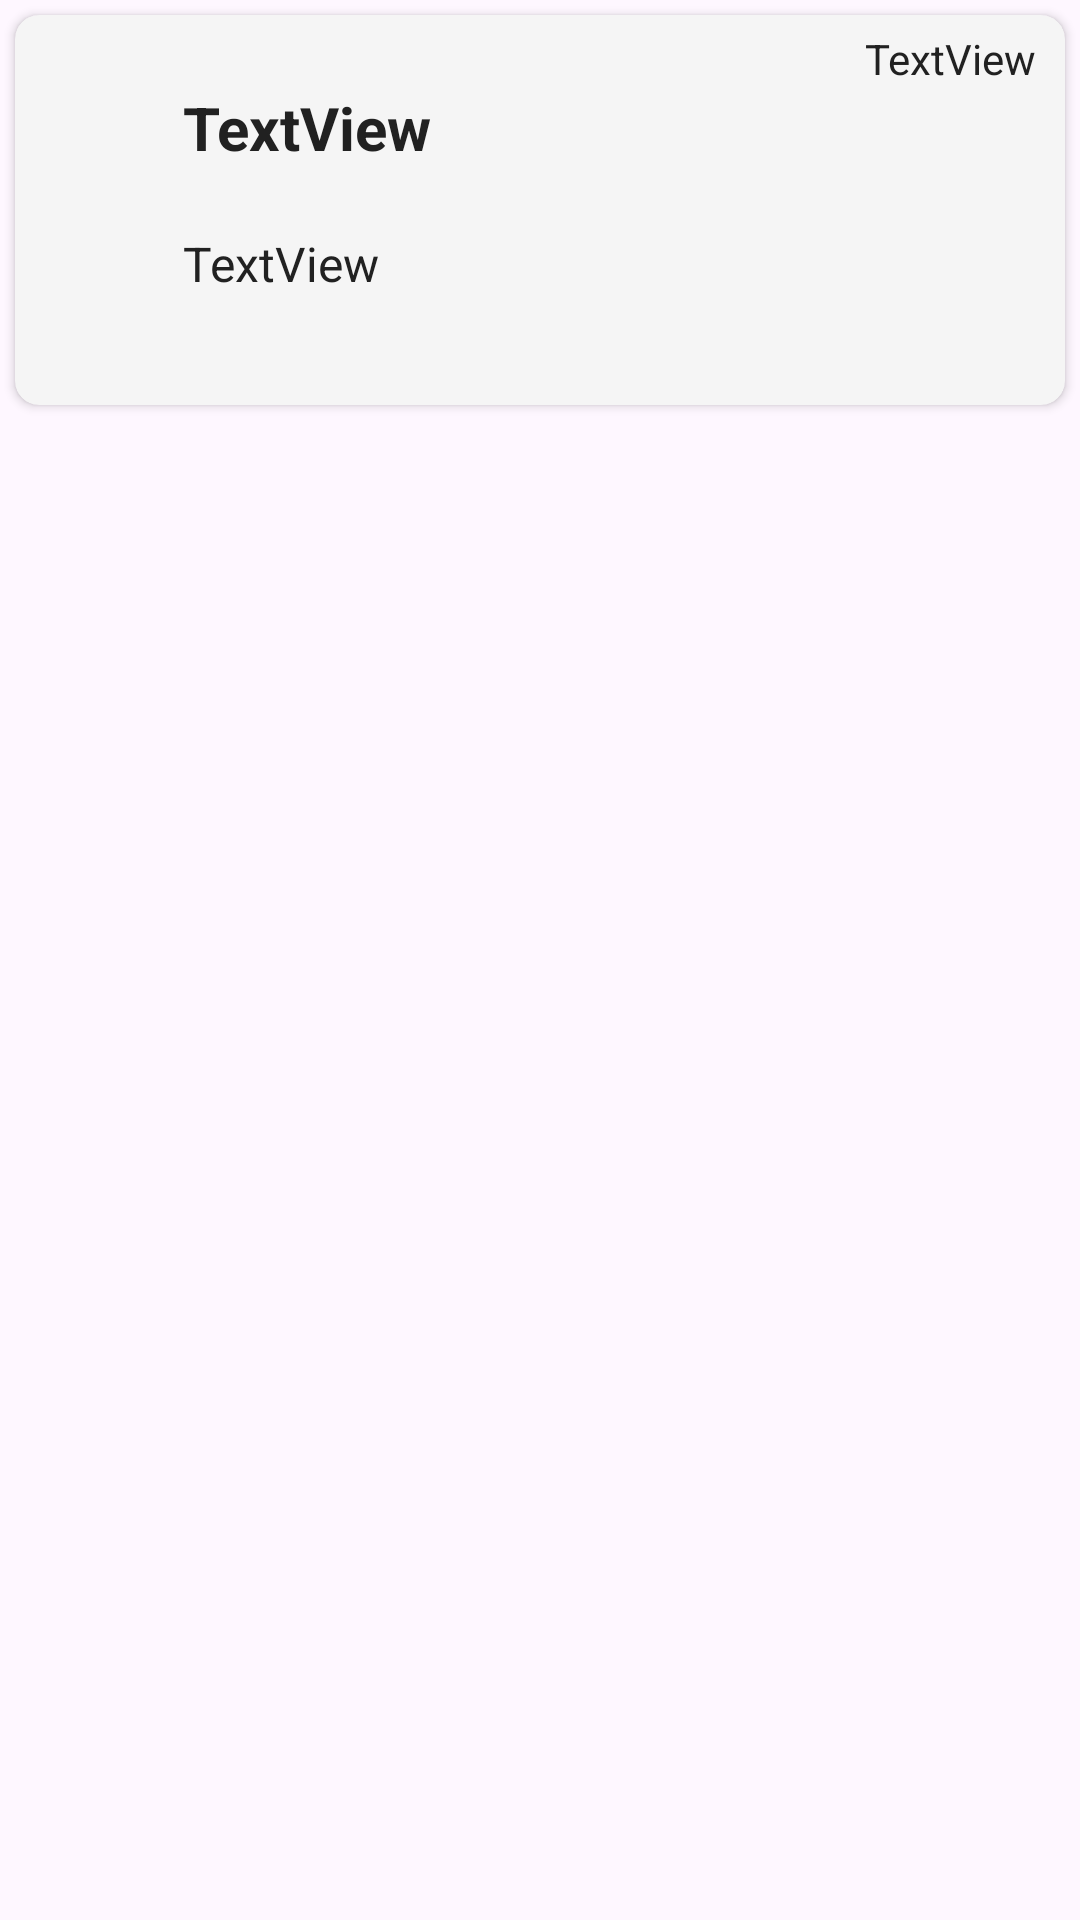

Android layout source for this screen:
<!-- AndroidManifest.xml: application theme Theme.Simplenotlistener -->
<!-- res/layout/custom_notification_layout.xml -->
<?xml version="1.0" encoding="utf-8"?>
<LinearLayout xmlns:android="http://schemas.android.com/apk/res/android"
    xmlns:app="http://schemas.android.com/apk/res-auto"
    xmlns:tools="http://schemas.android.com/tools"
    android:layout_width="match_parent"
    android:layout_height="wrap_content"
    android:orientation="vertical">

    <androidx.cardview.widget.CardView
        android:layout_width="match_parent"
        android:layout_height="wrap_content"
        android:layout_margin="5sp"
        app:cardBackgroundColor="?cardBackgroundColor"
        app:cardCornerRadius="8dp"
        app:cardElevation="2dp"
        app:strokeWidth="1dp">

        <androidx.appcompat.widget.LinearLayoutCompat
            android:id="@+id/llNotificationAdapter"
            android:layout_width="match_parent"
            android:layout_height="wrap_content"
            android:gravity="center">

            <com.google.android.material.imageview.ShapeableImageView
                android:id="@+id/ivIcon"
                android:layout_width="100sp"
                android:layout_height="100sp"
                android:layout_marginStart="6sp"
                android:layout_marginEnd="6sp"
                android:layout_weight="1"
                android:contentDescription="@string/icon"
                android:visibility="visible"
                tools:srcCompat="@tools:sample/avatars" />

            <LinearLayout
                android:layout_width="match_parent"
                android:layout_height="wrap_content"
                android:layout_weight="1"
                android:orientation="vertical">

                <com.google.android.material.textview.MaterialTextView
                    android:id="@+id/tvDate"
                    android:layout_width="match_parent"
                    android:layout_height="wrap_content"
                    android:layout_marginTop="5sp"
                    android:layout_marginEnd="10sp"
                    android:gravity="end"
                    android:text="@string/textview"
                    android:textColor="?android:textColor" />

                <com.google.android.material.textview.MaterialTextView
                    android:id="@+id/tvNome"
                    android:layout_width="match_parent"
                    android:layout_height="wrap_content"
                    android:minHeight="48sp"
                    android:text="@string/textview"
                    android:textColor="?android:textColor"
                    android:textSize="20sp"
                    android:textStyle="bold" />

                <com.google.android.material.textview.MaterialTextView
                    android:id="@+id/tvDescrizione"
                    android:layout_width="match_parent"
                    android:layout_height="wrap_content"
                    android:layout_marginBottom="10sp"
                    android:minHeight="48sp"
                    android:text="@string/textview"
                    android:textColor="?android:textColor"
                    android:textSize="16sp" />
            </LinearLayout>

            <com.google.android.material.checkbox.MaterialCheckBox
                android:id="@+id/cbSelect"
                android:layout_width="wrap_content"
                android:layout_height="wrap_content"
                android:visibility="gone" />

        </androidx.appcompat.widget.LinearLayoutCompat>
    </androidx.cardview.widget.CardView>

</LinearLayout>
<!-- resources referenced by this layout -->
<resources>
  <string name="icon" translatable="false">icon</string>
  <string name="textview" translatable="false">TextView</string>
  <style name="Theme.Simplenotlistener" parent="Theme.Material3.DayNight">
  
          <item name="colorPrimary">@color/cyan_light</item>
          <item name="colorPrimaryVariant">@color/cyan_dark</item>
          <item name="colorOnPrimary">@color/cyan_white</item>
  
          <item name="colorSecondary">@color/blue</item>
          <item name="colorSecondaryVariant">@color/blue_white</item>
          <item name="colorOnSecondary">@color/blue_dark</item>
  
          <item name="cardBackgroundColor">@color/background_light_cardview</item>
          <item name="android:textColor">@color/text_color_black</item>
  
          <item name="backgroundColor">@color/background</item>
          <item name="android:windowOptOutEdgeToEdgeEnforcement" tools:targetApi="35">true</item>
      </style>
  <color name="cyan_light">#baddf9</color>
  <color name="cyan_dark">#89abc6</color>
  <color name="cyan_white">#edffff</color>
  <color name="blue">#42a5f5</color>
  <color name="blue_white">#80d6ff</color>
  <color name="blue_dark">#0077c2</color>
  <color name="background_light_cardview">#F5F5F5</color>
  <color name="text_color_black">#212121</color>
  <color name="background">#eff0fa</color>
</resources>
